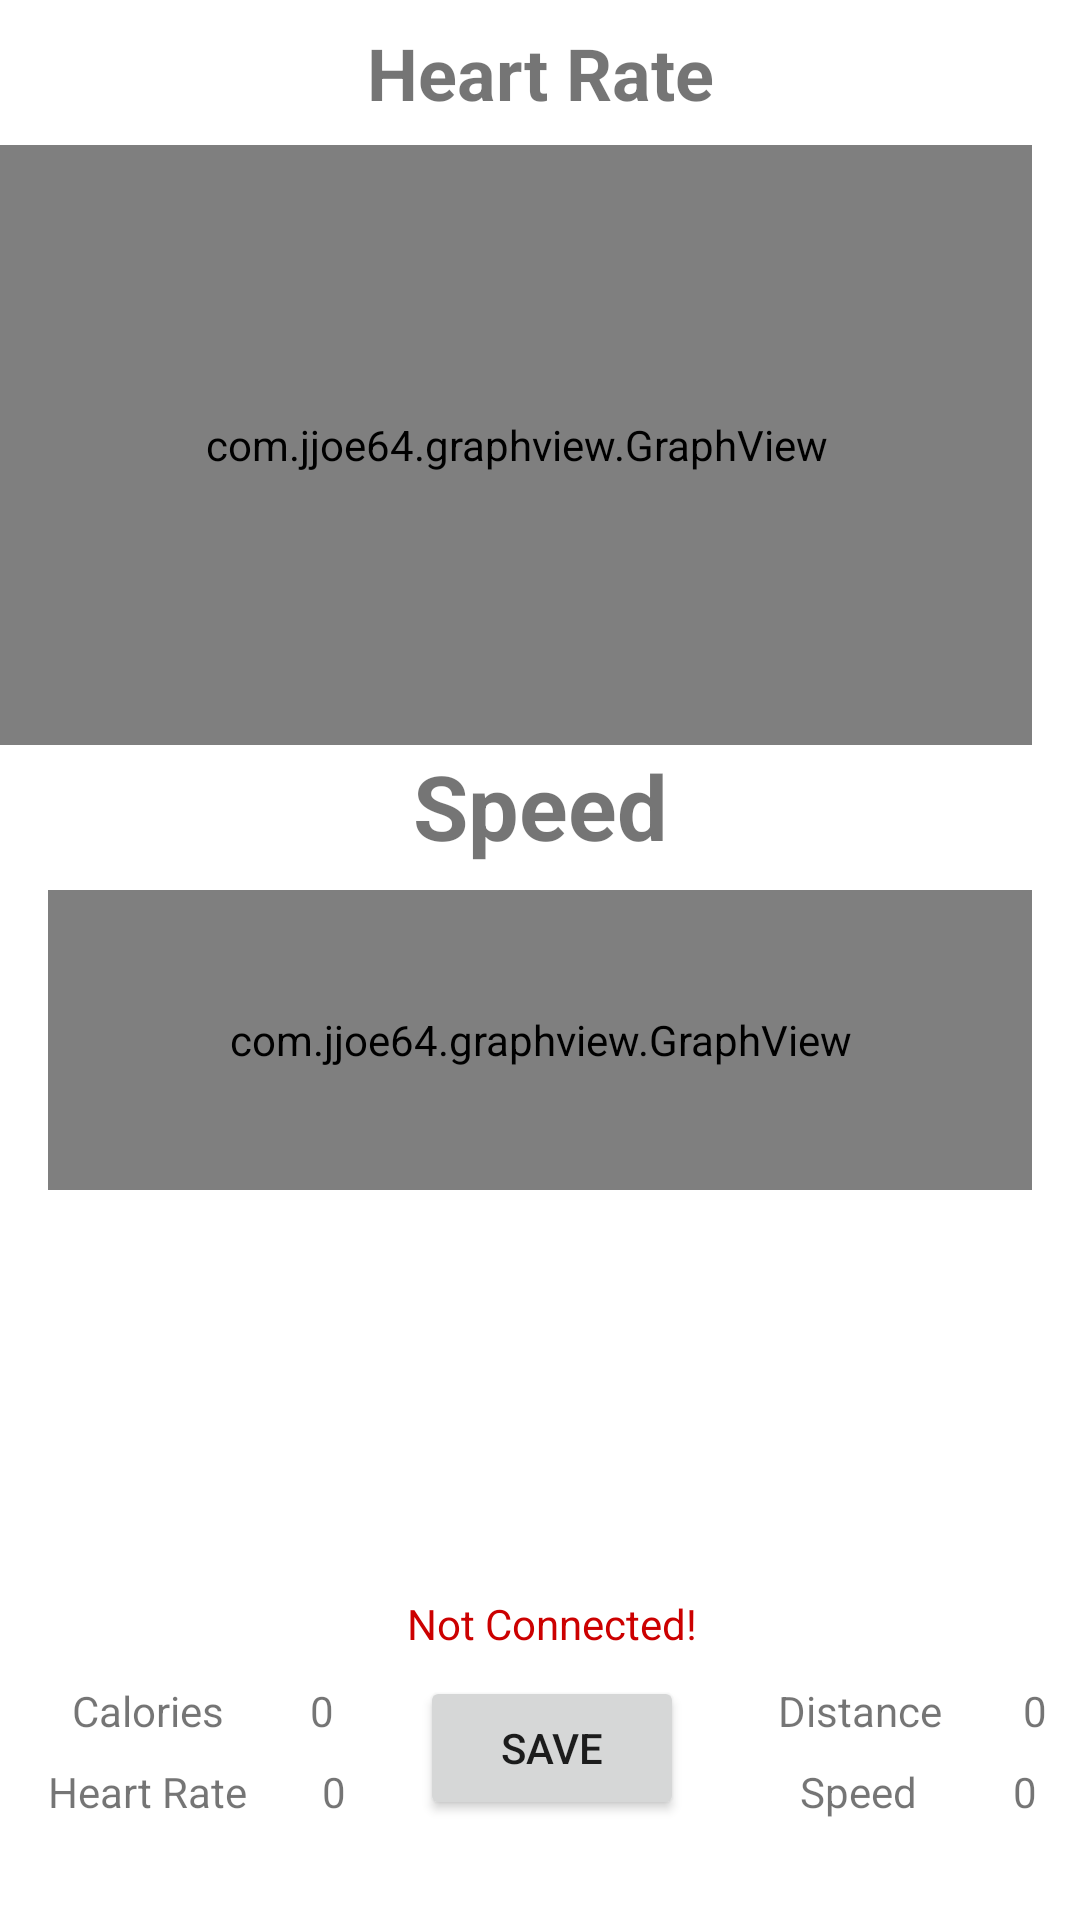

Write the Android layout XML for this screen, with the resource values it uses.
<!-- AndroidManifest.xml: application theme AppTheme -->
<!-- res/layout/content_training.xml -->
<?xml version="1.0" encoding="utf-8"?>
<android.support.constraint.ConstraintLayout xmlns:android="http://schemas.android.com/apk/res/android"
    xmlns:app="http://schemas.android.com/apk/res-auto"
    xmlns:tools="http://schemas.android.com/tools"
    android:id="@+id/content_training"
    android:layout_width="match_parent"
    android:layout_height="match_parent"
    app:layout_behavior="@string/appbar_scrolling_view_behavior"
    tools:context="a390l.team.rehapp.TrainingActivity"
    tools:showIn="@layout/activity_training">


    <android.support.constraint.ConstraintLayout
        android:layout_width="368dp"
        android:layout_marginTop="8dp"
        app:layout_constraintTop_toBottomOf="@+id/sGraph"
        app:layout_constraintBottom_toBottomOf="parent"
        android:layout_marginBottom="16dp"
        android:layout_marginEnd="8dp"
        app:layout_constraintRight_toRightOf="parent"
        android:layout_marginRight="8dp"
        app:layout_constraintVertical_bias="0.75"
        android:layout_marginStart="16dp"
        app:layout_constraintLeft_toLeftOf="parent"
        android:layout_marginLeft="16dp"
        android:layout_height="150dp">

        <TextView
            android:text="Distance"
            android:layout_width="wrap_content"
            android:layout_height="wrap_content"
            android:id="@+id/Distancetext"
            app:layout_constraintBottom_toTopOf="@+id/Speedtext"
            app:layout_constraintRight_toRightOf="parent"
            android:layout_marginStart="8dp"
            app:layout_constraintLeft_toRightOf="@+id/mSave"
            android:layout_marginLeft="8dp"
            app:layout_constraintHorizontal_bias="0.3"
            android:layout_marginBottom="8dp" />

        <TextView
            android:text="0"
            android:layout_width="wrap_content"
            android:layout_height="wrap_content"
            android:id="@+id/mDist"
            app:layout_constraintBottom_toTopOf="@+id/labelInstantSpeed"
            android:layout_marginBottom="8dp"
            app:layout_constraintRight_toRightOf="parent"
            android:layout_marginStart="8dp"
            app:layout_constraintLeft_toRightOf="@+id/Distancetext"
            android:layout_marginLeft="8dp" />

        <TextView
            android:text="0"
            android:layout_width="wrap_content"
            android:layout_height="wrap_content"
            android:id="@+id/labelInstantSpeed"
            app:layout_constraintRight_toRightOf="parent"
            android:layout_marginStart="8dp"
            app:layout_constraintLeft_toRightOf="@+id/Speedtext"
            android:layout_marginLeft="8dp"
            app:layout_constraintHorizontal_bias="0.52"
            app:layout_constraintBottom_toBottomOf="parent" />

        <TextView
            android:text="Speed"
            android:layout_width="wrap_content"
            android:layout_height="wrap_content"
            android:id="@+id/Speedtext"
            app:layout_constraintBottom_toBottomOf="parent"
            android:layout_marginStart="8dp"
            app:layout_constraintLeft_toRightOf="@+id/mSave"
            android:layout_marginLeft="8dp"
            app:layout_constraintRight_toRightOf="parent"
            app:layout_constraintHorizontal_bias="0.33" />

        <TextView
            android:text="Not Connected!"
            android:layout_width="wrap_content"
            android:layout_height="wrap_content"
            android:id="@+id/labelStatusMsg"
            android:textColor="@android:color/holo_red_dark"
            app:layout_constraintTop_toTopOf="parent"
            app:layout_constraintBottom_toTopOf="@+id/mSave"
            android:layout_marginBottom="8dp"
            app:layout_constraintRight_toRightOf="parent"
            app:layout_constraintLeft_toLeftOf="parent"
            app:layout_constraintVertical_bias="1.0" />

        <Button
            android:text="Save"
            android:layout_width="wrap_content"
            android:layout_height="wrap_content"
            android:id="@+id/mSave"
            app:layout_constraintRight_toRightOf="parent"
            app:layout_constraintBottom_toBottomOf="parent"
            app:layout_constraintLeft_toLeftOf="parent" />

        <TextView
            android:text="Heart Rate"
            android:layout_width="wrap_content"
            android:layout_height="wrap_content"
            android:id="@+id/HRtext"
            app:layout_constraintBottom_toBottomOf="parent"
            app:layout_constraintLeft_toLeftOf="parent"
            android:layout_marginStart="16dp"
            android:layout_marginLeft="16dp" />

        <TextView
            android:text="0"
            android:layout_width="wrap_content"
            android:layout_height="wrap_content"
            android:id="@+id/mCalories"
            app:layout_constraintBottom_toTopOf="@+id/labelHeartRate"
            android:layout_marginBottom="8dp"
            app:layout_constraintRight_toLeftOf="@+id/mSave"
            android:layout_marginEnd="8dp"
            android:layout_marginRight="8dp"
            android:layout_marginStart="8dp"
            app:layout_constraintLeft_toRightOf="@+id/Calories"
            android:layout_marginLeft="8dp" />

        <TextView
            android:text="0"
            android:layout_width="wrap_content"
            android:layout_height="wrap_content"
            android:id="@+id/labelHeartRate"
            app:layout_constraintBottom_toBottomOf="parent"
            app:layout_constraintRight_toLeftOf="@+id/mSave"
            android:layout_marginEnd="8dp"
            android:layout_marginRight="8dp"
            android:layout_marginStart="8dp"
            app:layout_constraintLeft_toRightOf="@+id/HRtext"
            android:layout_marginLeft="8dp" />

        <TextView
            android:text="Calories"
            android:layout_width="wrap_content"
            android:layout_height="wrap_content"
            android:id="@+id/Calories"
            app:layout_constraintLeft_toLeftOf="parent"
            app:layout_constraintBottom_toTopOf="@+id/HRtext"
            android:layout_marginBottom="8dp"
            android:layout_marginStart="24dp"
            android:layout_marginLeft="24dp" />
    </android.support.constraint.ConstraintLayout>

    <com.jjoe64.graphview.GraphView
        android:layout_width="0dp"
        android:id="@+id/mGraph"
        app:layout_constraintLeft_toLeftOf="parent"
        android:layout_marginEnd="16dp"
        app:layout_constraintRight_toRightOf="parent"
        android:layout_marginRight="16dp"
        android:layout_height="200dp"
        app:layout_constraintHorizontal_bias="0.0"
        android:layout_marginTop="8dp"
        app:layout_constraintTop_toBottomOf="@+id/textView4" />

    <com.jjoe64.graphview.GraphView
        android:layout_width="0dp"
        android:id="@+id/sGraph"
        android:layout_marginStart="16dp"
        app:layout_constraintLeft_toLeftOf="parent"
        android:layout_marginLeft="16dp"
        android:layout_marginEnd="16dp"
        app:layout_constraintRight_toRightOf="parent"
        android:layout_marginRight="16dp"
        app:layout_constraintHorizontal_bias="0.43"
        android:layout_height="100dp"
        android:layout_marginTop="8dp"
        app:layout_constraintTop_toBottomOf="@+id/textView5" />

    <TextView
        android:text="Heart Rate"
        android:layout_width="wrap_content"
        android:layout_height="wrap_content"
        android:id="@+id/textView4"
        android:layout_marginEnd="16dp"
        app:layout_constraintRight_toRightOf="parent"
        android:layout_marginRight="16dp"
        android:layout_marginStart="16dp"
        app:layout_constraintLeft_toLeftOf="parent"
        android:layout_marginLeft="16dp"
        android:layout_marginTop="8dp"
        app:layout_constraintTop_toTopOf="parent"
        android:textSize="24sp"
        android:textStyle="normal|bold"
        android:textAlignment="center" />

    <TextView
        android:text="Speed"
        android:layout_width="wrap_content"
        android:layout_height="wrap_content"
        android:id="@+id/textView5"
        android:layout_marginStart="16dp"
        app:layout_constraintLeft_toLeftOf="parent"
        android:layout_marginLeft="16dp"
        android:layout_marginEnd="16dp"
        app:layout_constraintRight_toRightOf="parent"
        android:layout_marginRight="16dp"
        app:layout_constraintTop_toBottomOf="@+id/mGraph"
        android:textSize="30sp"
        android:textAlignment="center"
        android:textStyle="normal|bold" />

</android.support.constraint.ConstraintLayout>
<!-- res/layout/activity_training.xml (included above) -->
<?xml version="1.0" encoding="utf-8"?>
<android.support.design.widget.CoordinatorLayout xmlns:android="http://schemas.android.com/apk/res/android"
    xmlns:app="http://schemas.android.com/apk/res-auto"
    xmlns:tools="http://schemas.android.com/tools"
    android:layout_width="match_parent"
    android:layout_height="match_parent"
    android:fitsSystemWindows="true"
    tools:context="a390l.team.rehapp.TrainingActivity">

    <include layout="@layout/content_training" />

</android.support.design.widget.CoordinatorLayout>
<!-- resources referenced by this layout -->
<resources>

</resources>
